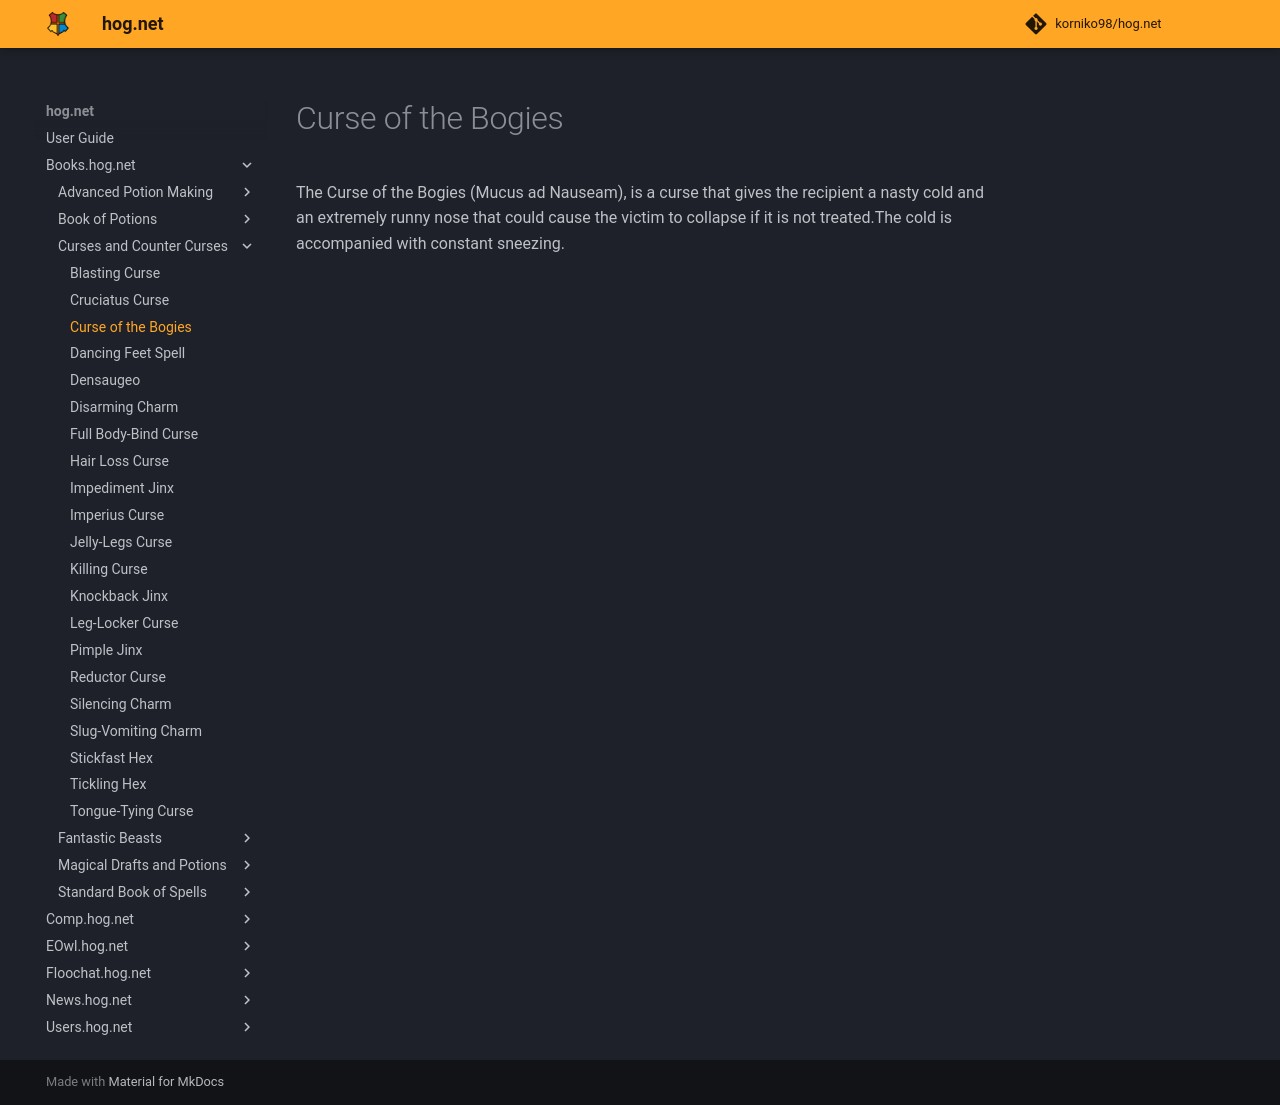

repository: korniko98/hog.net · page: Books.hog.net/Curses_and_Counter-Curses/Curse_of_the_Bogies/index.html · generator: mkdocs

# Curse of the Bogies  
The Curse of the Bogies (Mucus ad Nauseam), is a curse that gives the recipient a nasty cold and an extremely runny nose that could cause the victim to collapse if it is not treated.The cold is accompanied with constant sneezing.  
  

<meta name="robots" content="noindex, noarchive, nofollow">
